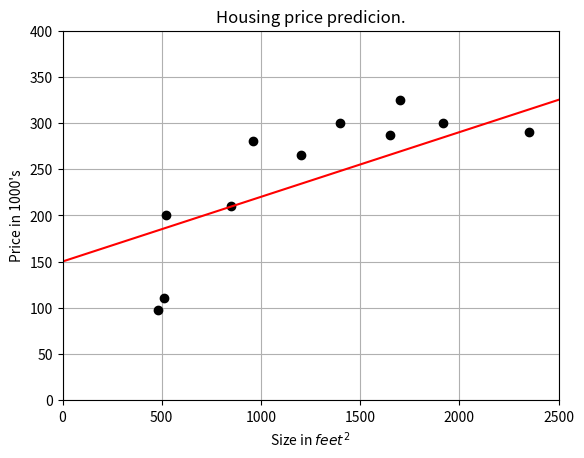

Reproduce this figure in Python.
import matplotlib.pyplot as plt
import numpy as np

x = np.array([480, 510, 520, 850, 960, 1200, 1400, 1650, 1700, 1920, 2350])
y = np.array([98, 110, 200, 210, 280, 265, 300, 287, 325, 300, 290])

plt.plot(x, y, 'o', color='black')

m = 0.07
b = 150

x2 = np.linspace(0, 2500, 2500)
y2 = m * x2 + b

plt.plot(x2, y2, '-r')

plt.xlim(0, 2500)
plt.ylim(0, 400)

plt.xlabel('Size in $feet^2$')
plt.ylabel('Price in 1000\'s')
plt.title('Housing price predicion.')

plt.grid()
plt.show()
